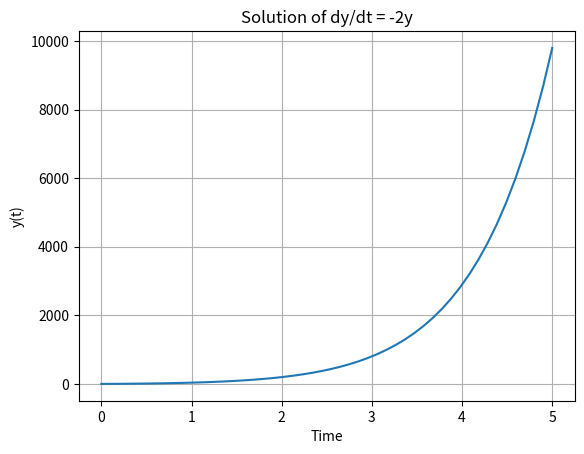

Python code for this plot:
import numpy as np
from scipy.integrate import odeint
from matplotlib import pyplot as plt

def model(y, t):
    dydt = 13*np.exp(t)+y
    return dydt


y0 = 1
t = np.linspace(0, 5)


y = odeint(model, y0, t)

plt.plot(t, y)
plt.xlabel('Time')
plt.ylabel('y(t)')
plt.title('Solution of dy/dt = -2y')
plt.grid(True)
plt.show()
